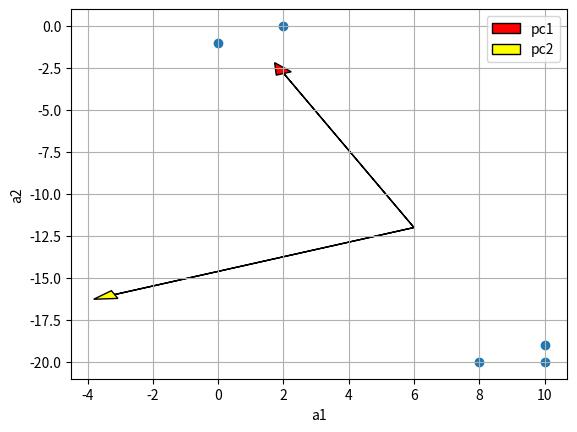

The matplotlib source for this figure:
import numpy as np
import matplotlib.pyplot as plt 
#1
Xa1=[4, 2.5,3.5,4]
Xa2=[2.9,1,4,2.1]

Core=[]
for i in range(4):
    Core.append([])
    for j in range(4):
         Core[i].append((Xa1[i]-Xa1[j])**2+(Xa2[i]-Xa2[j])**2)

for a in Core:
    for b in a:
        print('%.2f' % b,end=' ')
    print()
print()

#2
D=np.array([[8,-20],
            [0,-1],
            [10,-19],
            [10,-20],
            [2,0]])
m=np.mean(D,axis=0)
print('D mean: ',m)
сovMat=np.cov(D.transpose())
print('Covariation matrix:\n',сovMat)
eig=np.linalg.eigh(сovMat)
lam1,lam2=max(eig.eigenvalues),min(eig.eigenvalues)
print('Eigenvalues: %.2f, %.2f'% (lam1,lam2))
print('Corelation matrix:\n',np.corrcoef(D.transpose()))
#3
pc1=eig.eigenvectors[0] if eig.eigenvalues[0]>eig.eigenvalues[1] else eig.eigenvectors[1]
pc2=eig.eigenvectors[1] if eig.eigenvalues[0]>eig.eigenvalues[1] else eig.eigenvectors[0]
print('pc1:',pc1)
print('pc2:',pc2)

print("Residual var for pc1: %.2f"%(sum(np.var(D,axis=0,ddof=1))-lam1))
print("Residual var for pc2: %.2f"%(sum(np.var(D,axis=0,ddof=1))-lam1-lam2))

vlen=10
plt.arrow(m[0],m[1],vlen*pc1[0],vlen*pc1[1],head_width=0.5, head_length=0.7,label='pc1',fc='red')
plt.arrow(m[0],m[1],vlen*pc2[0],vlen*pc2[1],head_width=0.5, head_length=0.7,label='pc2',fc='yellow')
plt.scatter(*D.transpose())
plt.grid()
plt.legend()
plt.xlabel('a1')
plt.ylabel('a2')
plt.show()